2-way image classification set "clasif-malaria" from GitHub (ajbanegas/CNN-CAD); label vocabulary: decoys, inhibitors.

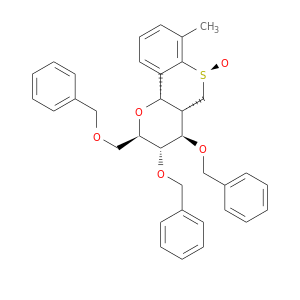
Label: decoys

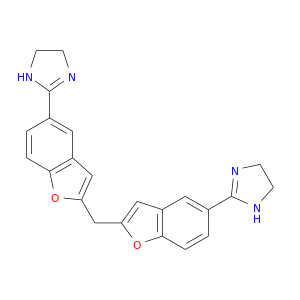
Label: inhibitors

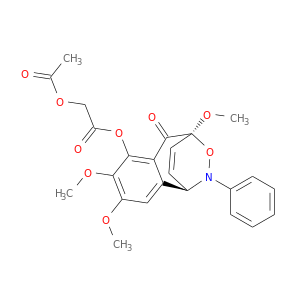
Label: decoys

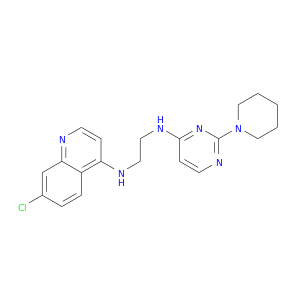
Label: inhibitors

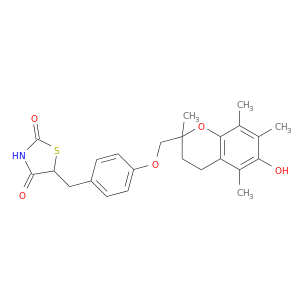
Label: decoys

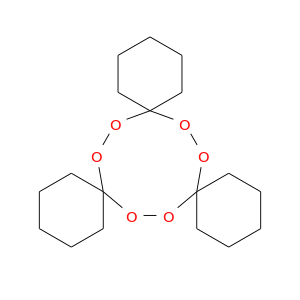
Label: inhibitors
